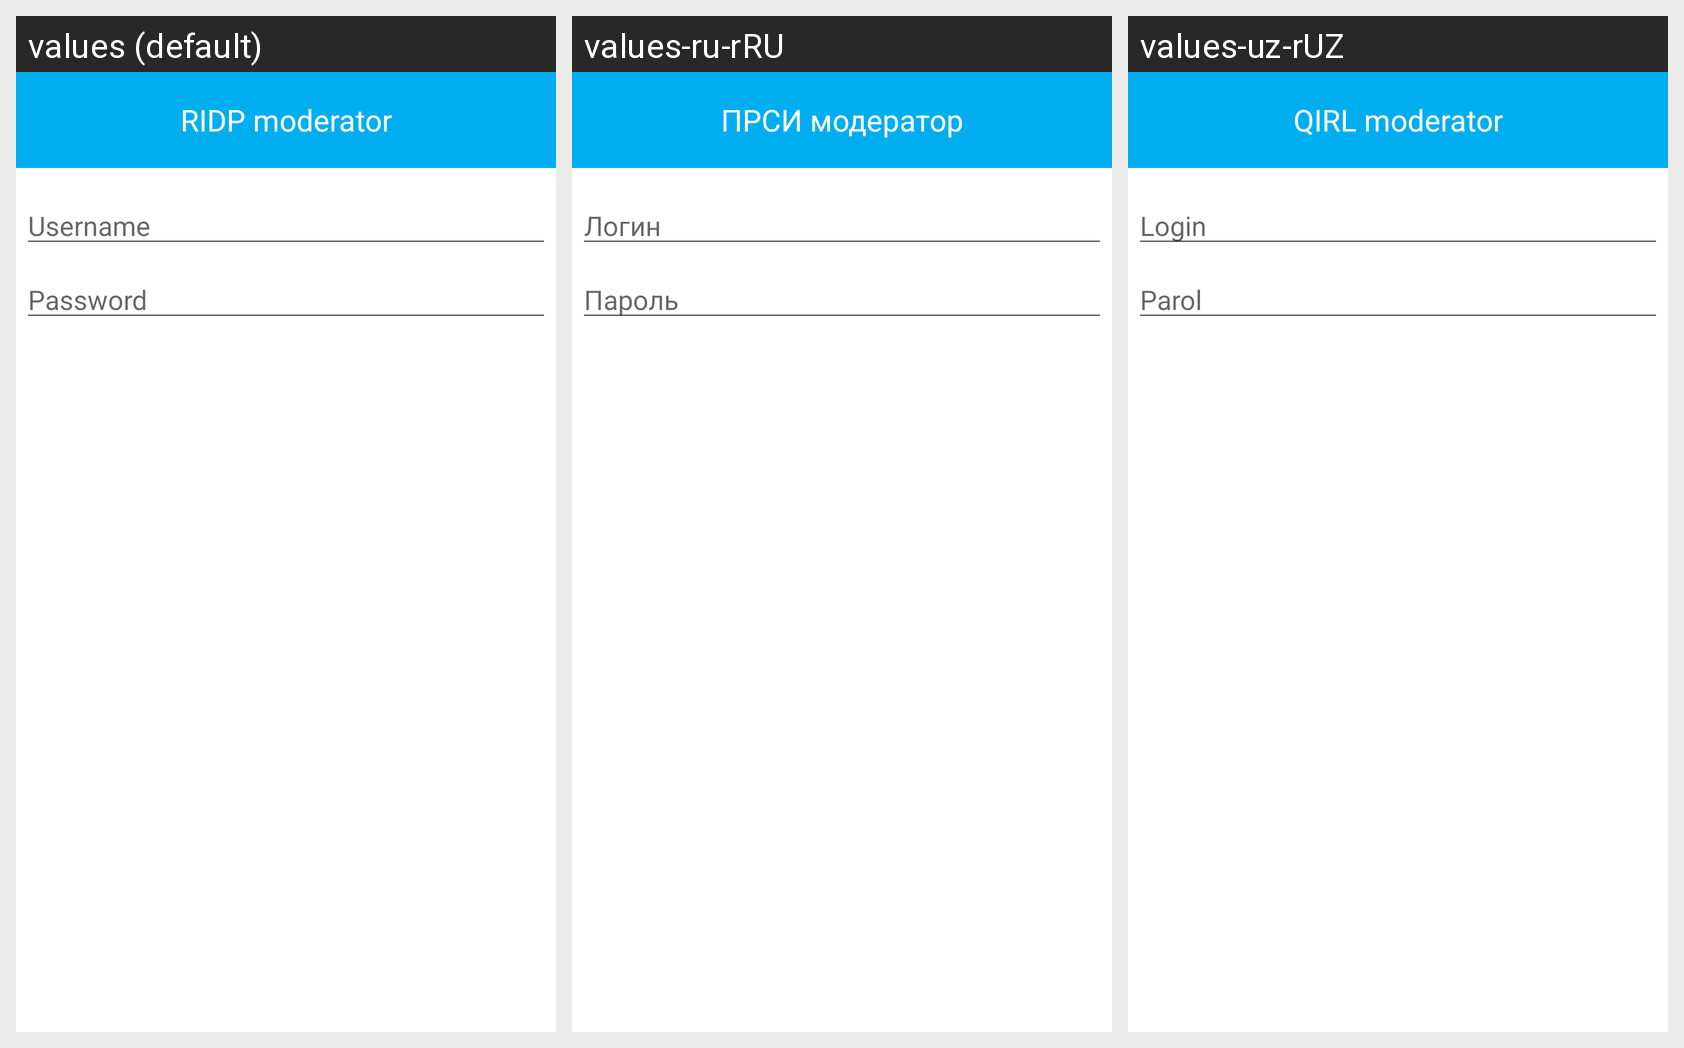

Locale-by-locale string values for the Android screen shown in this grid:
Android screen res/layout/dialog_signin.xml rendered under 3 locales, left to right: values (default), values-ru-rRU, values-uz-rUZ. Device: Nexus 5 (rendered at 1080×1920; each locale shown at half size, 540×960, under a caption strip naming it); theme AppTheme.
Strings drawn on this screen, with the default value and each locale's value (text and hints the layout hard-codes, and strings that could not be matched under every locale, appear in the picture but are not listed):

pvp_moderator
  values: RIDP moderator
  values-ru-rRU: ПРСИ модератор
  values-uz-rUZ: QIRL moderator

username
  values: Username
  values-ru-rRU: Логин
  values-uz-rUZ: Login

password
  values: Password
  values-ru-rRU: Пароль
  values-uz-rUZ: Parol
